Labelled photos from "data_освещённость", an image-classification folder in Vaibhavv526/Predicting-Illumination-from-Camera-Images. The possible labels are: bright, dark, normal.

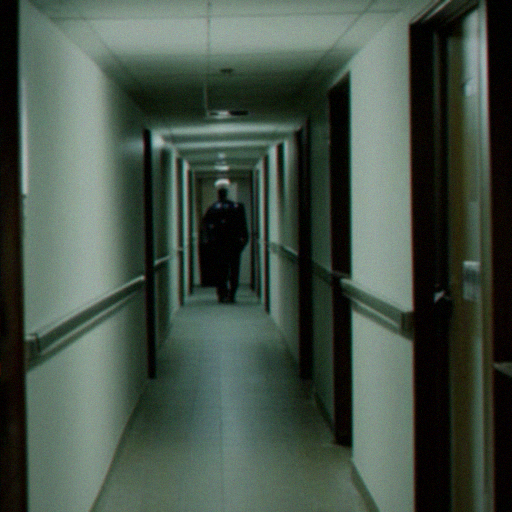
Label: dark

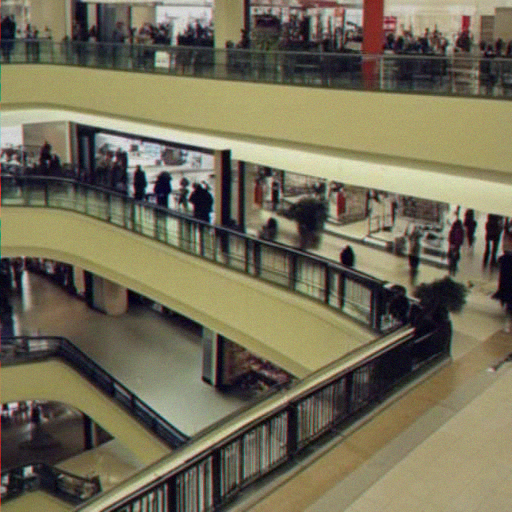
Label: normal

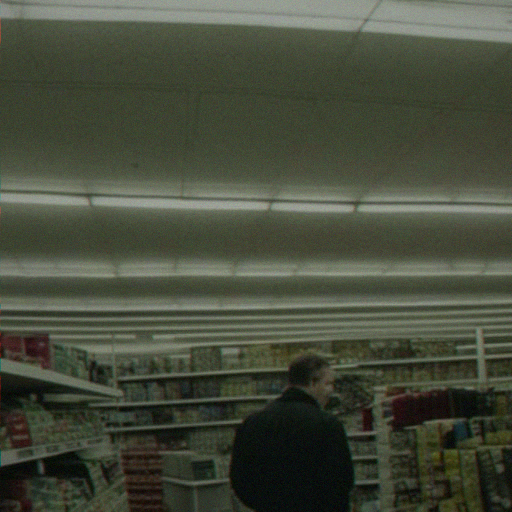
Label: bright

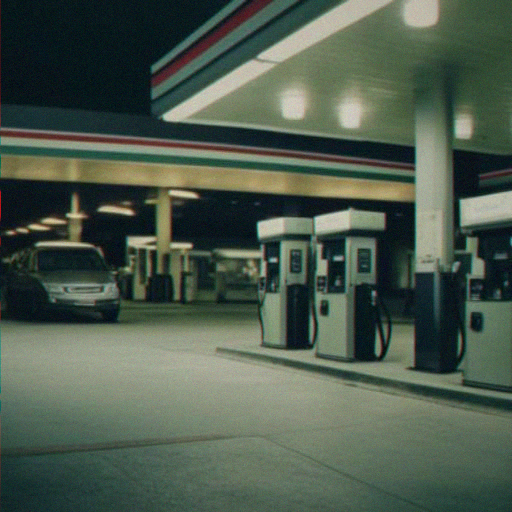
Label: bright

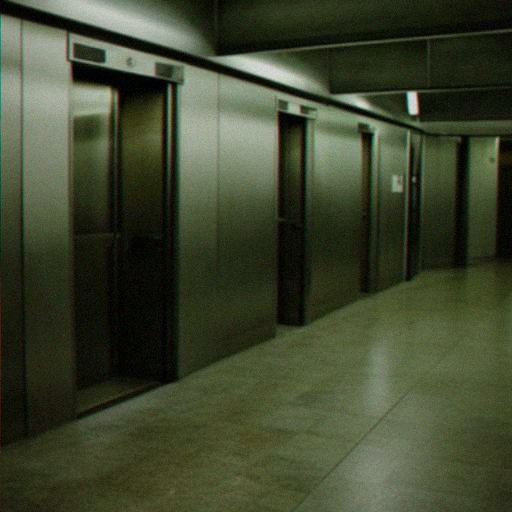
Label: dark

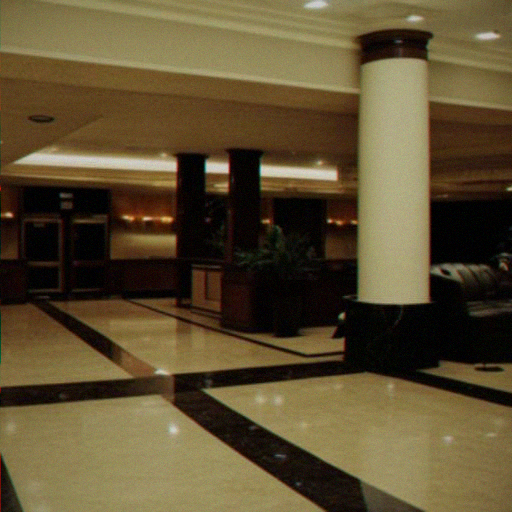
Label: normal
